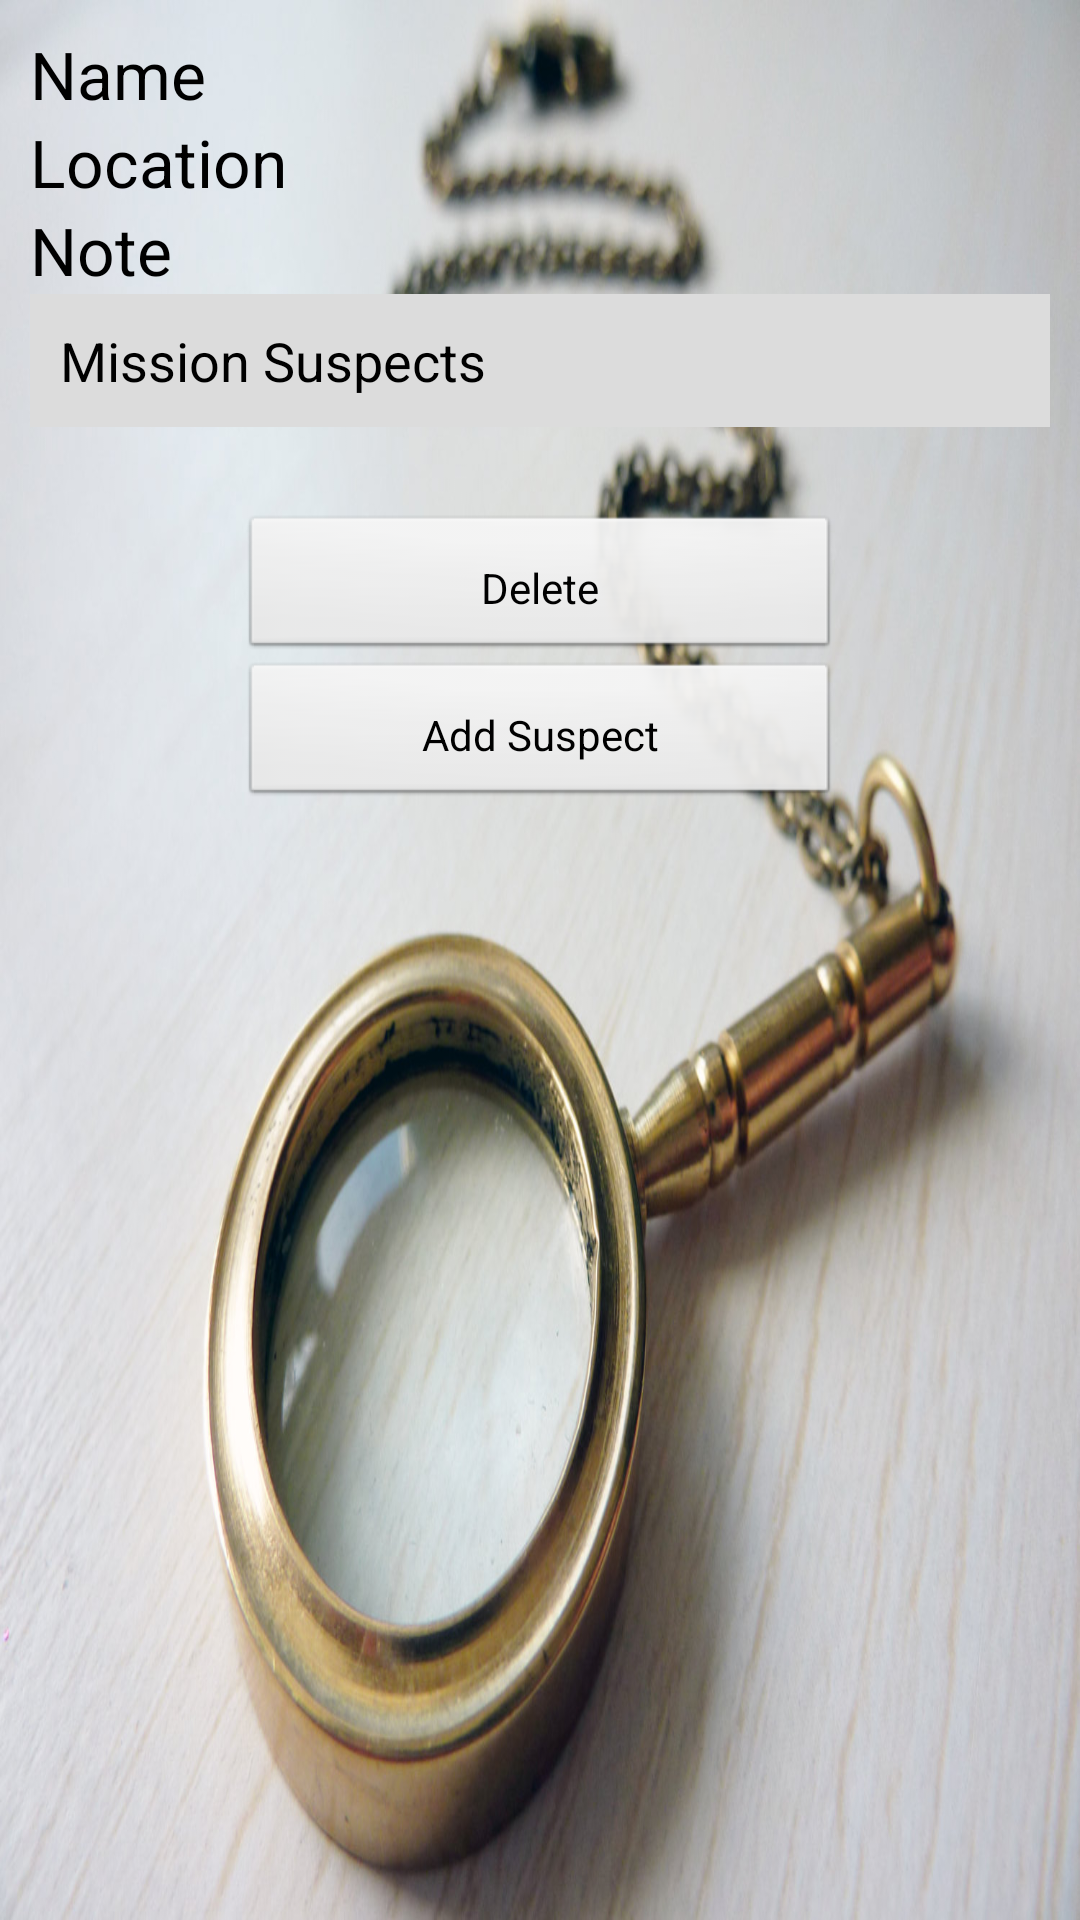

Write the Android layout XML for this screen, with the resource values it uses.
<!-- AndroidManifest.xml: application theme AppTheme -->
<!-- res/layout/activity_mission_info.xml -->
<ScrollView xmlns:android="http://schemas.android.com/apk/res/android"
    xmlns:tools="http://schemas.android.com/tools"
    android:id="@+id/ScrollView"
    android:layout_width="match_parent"
    android:layout_height="match_parent"
    android:background="@drawable/detective"
    android:isScrollContainer="true" >

<LinearLayout
    android:layout_width="match_parent"
    android:layout_height="wrap_content"
    android:orientation="vertical"
    android:padding="10dp" >
    

        
        <TextView
            android:id="@+id/tvAddMissionDateTime"
            android:layout_width="wrap_content"
            android:layout_height="wrap_content"
            android:hint="@string/dateTimeHint"
            android:text="@string/dateTime"
            android:textAppearance="?android:attr/textAppearanceLarge" />
    
		 <TextView
            android:id="@+id/tvAddMissionLocation"
            android:layout_width="wrap_content"
            android:layout_height="wrap_content"
            android:text="@string/location"
            android:textAppearance="?android:attr/textAppearanceLarge" />
    
         <TextView
            android:id="@+id/tvNotes"
            android:layout_width="wrap_content"
            android:layout_height="wrap_content"
            android:text="@string/note"
            android:textAppearance="?android:attr/textAppearanceLarge" />

    <LinearLayout
        android:id="@+id/suspectLinearLayout"
        android:layout_width="match_parent"
        android:layout_height="wrap_content"
        android:orientation="vertical"        
        android:padding="10dp"
        android:background="#dcdcdc" >
        
        <TextView
        android:id="@+id/suspectTitle"
        android:layout_width="wrap_content"
        android:layout_height="wrap_content"
        android:text="@string/suspect"
        android:textAppearance="?android:attr/textAppearanceMedium" />
        
            
    </LinearLayout>
    
    <TextView
        android:layout_width="wrap_content"
        android:layout_height="wrap_content"
        android:text="@string/blank"
        android:padding="5dp"/>

    <Button
            android:id="@+id/deleteButton"
            android:layout_width="200dp"
            android:layout_height="wrap_content"
            android:layout_gravity="center"
            android:padding="15dp"
            android:text="@string/deleteBtn" />
    
    <Button
        android:id="@+id/addSuspectButton"
        android:layout_width="200dp"
        android:layout_height="wrap_content"
        android:layout_gravity="center"
        android:padding="15dp"
        android:text="@string/addSuspectButton" />
   
</LinearLayout>

</ScrollView>
<!-- resources referenced by this layout -->
<resources>
  <!-- drawable detective: jpg bitmap (drawable-hdpi, 203335 bytes) -->
  <string name="addSuspectButton">Add Suspect</string>
  <string name="blank" />
  <string name="dateTime">Name</string>
  <string name="dateTimeHint">DD/MM/YYYY HH:MM</string>
  <string name="deleteBtn">Delete</string>
  <string name="location">Location</string>
  <string name="note">Note</string>
  <string name="suspect">Mission Suspects</string>
  <style name="AppTheme" parent="AppBaseTheme">
          
      </style>
  <style name="AppBaseTheme" parent="android:Theme.Light">
          
      </style>
</resources>
